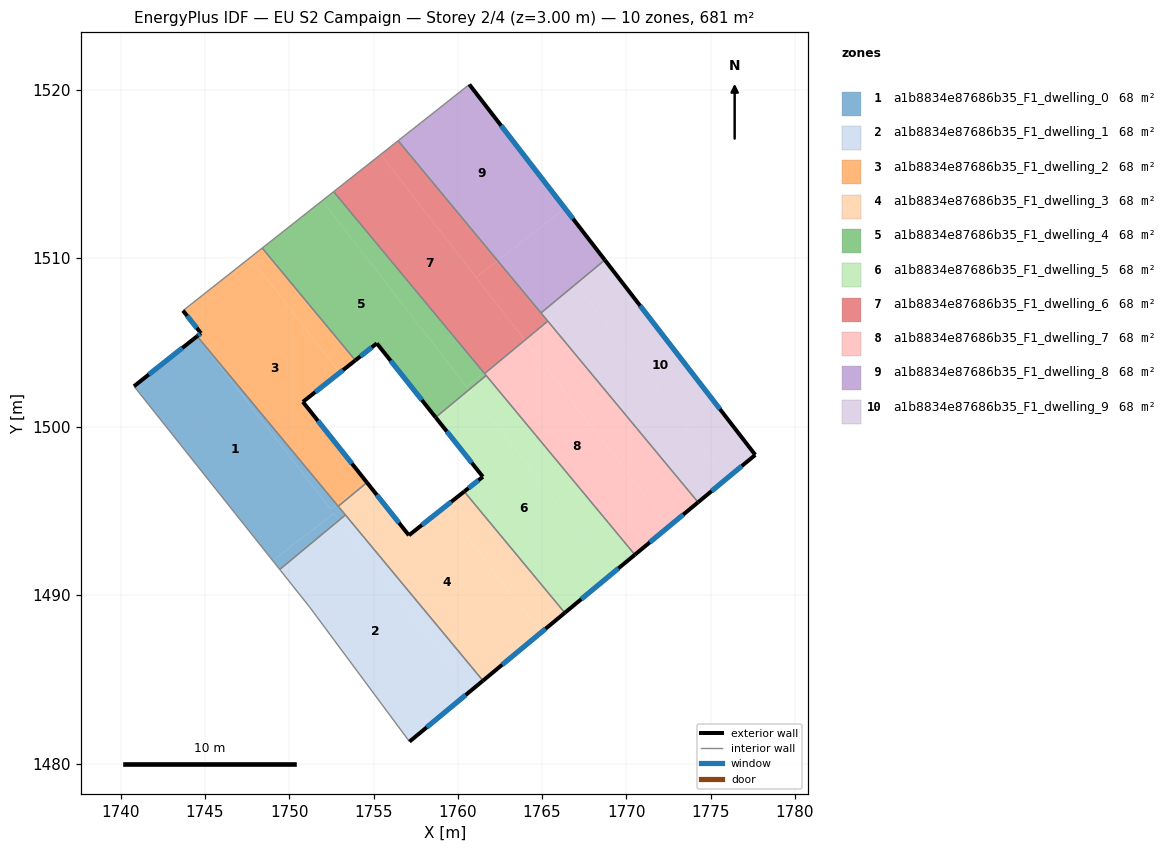
=== STOREY PLAN SPEC (per zone: floor XY polygon, exterior-wall plan segments, windows/doors) ===
zone 1: a1b8834e87686b35_F1_dwelling_0  (68.1 m²)
  floor: (1752.65, 1494.85) (1752.96, 1494.45) (1749.43, 1491.52) (1749.02, 1492.04)
  floor: (1744.53, 1505.37) (1752.80, 1495.39) (1752.45, 1495.12) (1744.51, 1505.35)
  floor: (1744.51, 1505.35) (1752.45, 1495.12) (1752.80, 1495.39) (1753.33, 1494.76) (1752.96, 1494.45) (1752.65, 1494.85) (1749.02, 1492.04) (1740.78, 1502.40)
  exterior wall: (1744.53, 1505.37) – (1740.78, 1502.40)  [4.8 m]
    window: (1743.65, 1504.67) – (1741.66, 1503.09)  [4.0 m²]
  interior walls: 4
zone 2: a1b8834e87686b35_F1_dwelling_1  (68.1 m²)
  floor: (1752.96, 1494.45) (1760.79, 1484.34) (1757.13, 1481.31) (1751.20, 1489.30) (1749.43, 1491.52)
  floor: (1753.33, 1494.76) (1761.49, 1484.92) (1760.79, 1484.34) (1752.96, 1494.45)
  exterior wall: (1757.13, 1481.31) – (1761.49, 1484.92)  [5.7 m]
    window: (1758.16, 1482.16) – (1760.47, 1484.07)  [4.8 m²]
  interior walls: 4
zone 3: a1b8834e87686b35_F1_dwelling_2  (68.1 m²)
  floor: (1747.68, 1510.04) (1752.99, 1503.20) (1750.81, 1501.47) (1754.55, 1496.75) (1752.80, 1495.39) (1744.53, 1505.37) (1744.76, 1505.54) (1743.69, 1506.88)
  floor: (1748.39, 1510.60) (1753.92, 1503.93) (1752.99, 1503.20) (1747.68, 1510.04)
  floor: (1754.55, 1496.75) (1754.61, 1496.68) (1752.91, 1495.27) (1752.80, 1495.39)
  exterior wall: (1750.81, 1501.47) – (1753.92, 1503.93)  [4.0 m]
    window: (1751.54, 1502.05) – (1753.19, 1503.35)  [3.4 m²]
  exterior wall: (1754.61, 1496.68) – (1750.81, 1501.47)  [6.1 m]
    window: (1753.71, 1497.81) – (1751.70, 1500.35)  [5.2 m²]
  exterior wall: (1744.76, 1505.54) – (1744.53, 1505.37)  [0.3 m]
    window: (1744.70, 1505.50) – (1744.59, 1505.41)  [0.2 m²]
  exterior wall: (1743.69, 1506.88) – (1744.76, 1505.54)  [1.7 m]
    window: (1743.94, 1506.57) – (1744.51, 1505.86)  [1.4 m²]
  interior walls: 4
zone 4: a1b8834e87686b35_F1_dwelling_3  (68.1 m²)
  floor: (1759.18, 1495.20) (1764.94, 1487.78) (1761.49, 1484.92) (1752.91, 1495.27) (1754.61, 1496.68) (1757.10, 1493.55)
  floor: (1760.38, 1496.15) (1766.35, 1488.95) (1764.94, 1487.78) (1759.18, 1495.20)
  exterior wall: (1761.49, 1484.92) – (1766.35, 1488.95)  [6.3 m]
    window: (1762.63, 1485.87) – (1765.21, 1488.01)  [5.3 m²]
  exterior wall: (1757.10, 1493.55) – (1754.61, 1496.68)  [4.0 m]
    window: (1756.51, 1494.29) – (1755.19, 1495.95)  [3.4 m²]
  exterior wall: (1760.38, 1496.15) – (1757.10, 1493.55)  [4.2 m]
    window: (1759.61, 1495.54) – (1757.87, 1494.16)  [3.5 m²]
  interior walls: 4
zone 5: a1b8834e87686b35_F1_dwelling_4  (68.1 m²)
  floor: (1751.96, 1513.41) (1760.66, 1502.18) (1758.69, 1500.55) (1755.20, 1504.94) (1753.92, 1503.93) (1748.39, 1510.60)
  floor: (1752.63, 1513.94) (1761.56, 1503.18) (1760.51, 1502.37) (1751.96, 1513.41)
  floor: (1761.56, 1503.18) (1761.68, 1503.03) (1760.66, 1502.18) (1760.51, 1502.37)
  exterior wall: (1753.92, 1503.93) – (1755.20, 1504.94)  [1.6 m]
    window: (1754.22, 1504.17) – (1754.90, 1504.70)  [1.4 m²]
  exterior wall: (1755.20, 1504.94) – (1758.68, 1500.55)  [5.6 m]
    window: (1756.01, 1503.91) – (1757.87, 1501.58)  [4.7 m²]
  interior walls: 5
zone 6: a1b8834e87686b35_F1_dwelling_5  (68.1 m²)
  floor: (1760.76, 1502.05) (1769.13, 1491.26) (1766.35, 1488.95) (1760.38, 1496.15) (1761.49, 1497.02) (1758.74, 1500.48)
  floor: (1760.66, 1502.18) (1760.76, 1502.05) (1758.74, 1500.48) (1758.69, 1500.55)
  floor: (1761.68, 1503.03) (1770.51, 1492.40) (1769.13, 1491.26) (1760.66, 1502.18)
  exterior wall: (1761.49, 1497.02) – (1760.38, 1496.15)  [1.4 m]
    window: (1761.23, 1496.82) – (1760.64, 1496.35)  [1.2 m²]
  exterior wall: (1758.68, 1500.55) – (1761.49, 1497.02)  [4.5 m]
    window: (1759.34, 1499.72) – (1760.83, 1497.85)  [3.8 m²]
  exterior wall: (1766.35, 1488.95) – (1770.51, 1492.40)  [5.4 m]
    window: (1767.33, 1489.76) – (1769.53, 1491.59)  [4.6 m²]
  interior walls: 3
zone 7: a1b8834e87686b35_F1_dwelling_6  (68.1 m²)
  floor: (1755.43, 1516.15) (1763.97, 1505.13) (1762.56, 1503.96) (1761.56, 1503.18) (1752.63, 1513.94)
  floor: (1756.46, 1516.97) (1762.36, 1509.85) (1761.08, 1508.86) (1755.43, 1516.15)
  floor: (1762.56, 1503.96) (1761.59, 1503.15) (1761.56, 1503.18)
  floor: (1762.36, 1509.85) (1765.34, 1506.26) (1764.74, 1505.76) (1763.95, 1505.16) (1761.08, 1508.86)
  floor: (1764.74, 1505.76) (1763.97, 1505.13) (1763.95, 1505.16)
  interior walls: 5
zone 8: a1b8834e87686b35_F1_dwelling_7  (68.1 m²)
  floor: (1764.01, 1505.08) (1772.54, 1494.08) (1770.51, 1492.40) (1761.59, 1503.15) (1762.56, 1503.96)
  floor: (1765.36, 1506.24) (1774.26, 1495.51) (1772.54, 1494.08) (1763.97, 1505.13) (1764.74, 1505.76)
  floor: (1763.97, 1505.13) (1764.01, 1505.08) (1762.56, 1503.96)
  floor: (1765.34, 1506.26) (1765.36, 1506.24) (1764.74, 1505.76)
  exterior wall: (1770.51, 1492.40) – (1774.26, 1495.51)  [4.9 m]
    window: (1771.39, 1493.13) – (1773.38, 1494.78)  [4.1 m²]
  interior walls: 4
zone 9: a1b8834e87686b35_F1_dwelling_8  (68.1 m²)
  floor: (1760.68, 1520.30) (1766.36, 1512.95) (1762.36, 1509.85) (1756.46, 1516.97)
  floor: (1766.36, 1512.95) (1768.72, 1509.89) (1764.94, 1506.75) (1762.36, 1509.85)
  exterior wall: (1768.72, 1509.89) – (1760.68, 1520.30)  [13.2 m]
    window: (1766.84, 1512.34) – (1762.57, 1517.86)  [11.1 m²]
  interior walls: 3
zone 10: a1b8834e87686b35_F1_dwelling_9  (68.1 m²)
  floor: (1768.72, 1509.89) (1777.65, 1498.32) (1775.96, 1496.92) (1767.47, 1507.88) (1765.36, 1506.24) (1764.94, 1506.75)
  floor: (1767.47, 1507.88) (1775.96, 1496.92) (1774.26, 1495.51) (1765.36, 1506.24)
  exterior wall: (1777.65, 1498.32) – (1768.72, 1509.89)  [14.6 m]
    window: (1775.56, 1501.04) – (1770.82, 1507.17)  [12.3 m²]
  exterior wall: (1774.26, 1495.51) – (1777.65, 1498.32)  [4.4 m]
    window: (1775.06, 1496.17) – (1776.86, 1497.66)  [3.7 m²]
  interior walls: 3

=== DERIVED (storey summary) ===
Building: EU S2 Campaign
Storey: 2 of 4  (floor level z = 3.00 m)
Storey gross floor area: 681.0 m²
Zones on this storey: 10
  - a1b8834e87686b35_F1_dwelling_0: floor 68.1 m²; exterior wall 4.8 m (14.3 m²); 1 window(s) 4.0 m²; WWR 28.1%
  - a1b8834e87686b35_F1_dwelling_1: floor 68.1 m²; exterior wall 5.7 m (17.0 m²); 1 window(s) 4.8 m²; WWR 28.1%
  - a1b8834e87686b35_F1_dwelling_2: floor 68.1 m²; exterior wall 12.1 m (36.2 m²); 4 window(s) 10.2 m²; WWR 28.1%
  - a1b8834e87686b35_F1_dwelling_3: floor 68.1 m²; exterior wall 14.5 m (43.5 m²); 3 window(s) 12.2 m²; WWR 28.1%
  - a1b8834e87686b35_F1_dwelling_4: floor 68.1 m²; exterior wall 7.2 m (21.7 m²); 2 window(s) 6.1 m²; WWR 28.1%
  - a1b8834e87686b35_F1_dwelling_5: floor 68.1 m²; exterior wall 11.3 m (33.9 m²); 3 window(s) 9.5 m²; WWR 28.1%
  - a1b8834e87686b35_F1_dwelling_6: floor 68.1 m²
  - a1b8834e87686b35_F1_dwelling_7: floor 68.1 m²; exterior wall 4.9 m (14.6 m²); 1 window(s) 4.1 m²; WWR 28.1%
  - a1b8834e87686b35_F1_dwelling_8: floor 68.1 m²; exterior wall 13.2 m (39.5 m²); 1 window(s) 11.1 m²; WWR 28.1%
  - a1b8834e87686b35_F1_dwelling_9: floor 68.1 m²; exterior wall 19.0 m (57.1 m²); 2 window(s) 16.0 m²; WWR 28.1%
Zone adjacency (shared interzone walls):
  - a1b8834e87686b35_F1_dwelling_0 ↔ a1b8834e87686b35_F1_dwelling_1
  - a1b8834e87686b35_F1_dwelling_0 ↔ a1b8834e87686b35_F1_dwelling_2
  - a1b8834e87686b35_F1_dwelling_0 ↔ a1b8834e87686b35_F1_dwelling_3
  - a1b8834e87686b35_F1_dwelling_1 ↔ a1b8834e87686b35_F1_dwelling_3
  - a1b8834e87686b35_F1_dwelling_2 ↔ a1b8834e87686b35_F1_dwelling_3
  - a1b8834e87686b35_F1_dwelling_2 ↔ a1b8834e87686b35_F1_dwelling_4
  - a1b8834e87686b35_F1_dwelling_3 ↔ a1b8834e87686b35_F1_dwelling_5
  - a1b8834e87686b35_F1_dwelling_4 ↔ a1b8834e87686b35_F1_dwelling_5
  - a1b8834e87686b35_F1_dwelling_4 ↔ a1b8834e87686b35_F1_dwelling_6
  - a1b8834e87686b35_F1_dwelling_4 ↔ a1b8834e87686b35_F1_dwelling_7
  - a1b8834e87686b35_F1_dwelling_5 ↔ a1b8834e87686b35_F1_dwelling_7
  - a1b8834e87686b35_F1_dwelling_6 ↔ a1b8834e87686b35_F1_dwelling_7
  - a1b8834e87686b35_F1_dwelling_6 ↔ a1b8834e87686b35_F1_dwelling_8
  - a1b8834e87686b35_F1_dwelling_6 ↔ a1b8834e87686b35_F1_dwelling_9
  - a1b8834e87686b35_F1_dwelling_7 ↔ a1b8834e87686b35_F1_dwelling_9
  - a1b8834e87686b35_F1_dwelling_8 ↔ a1b8834e87686b35_F1_dwelling_9